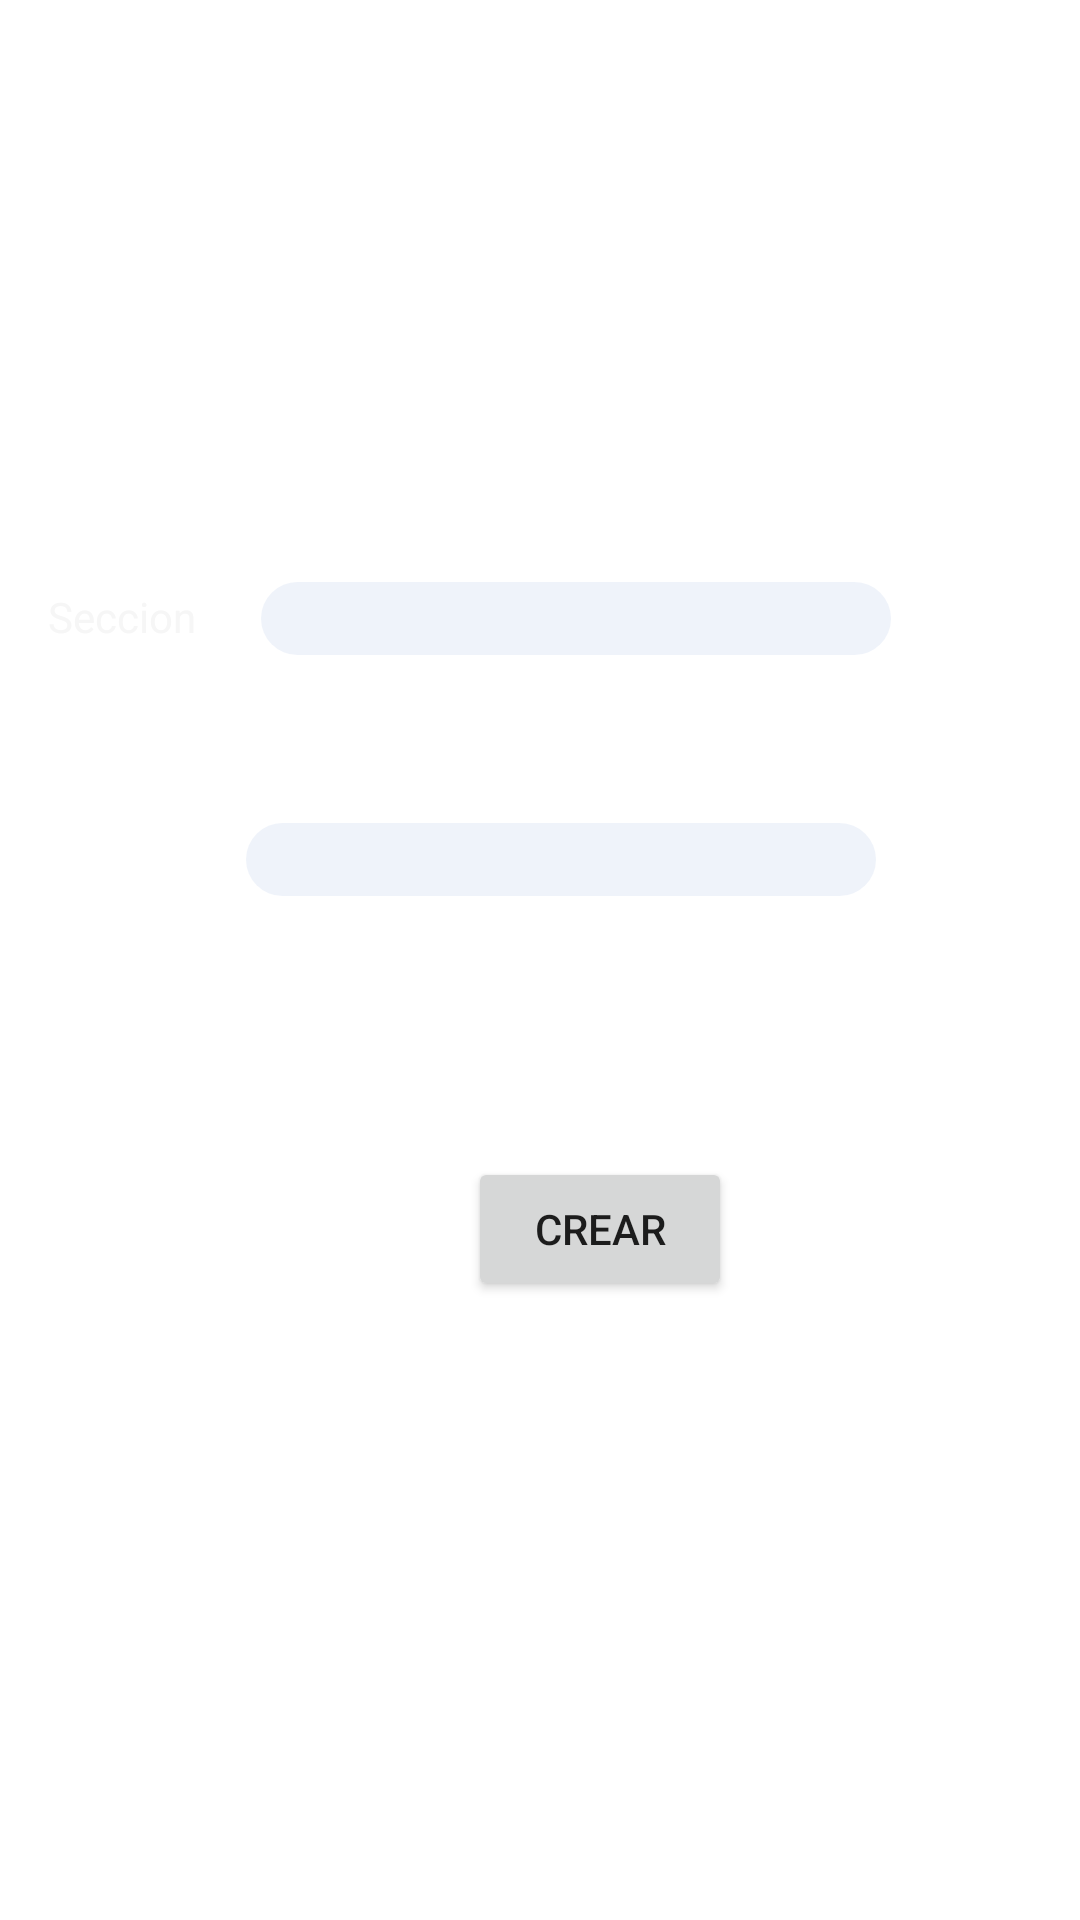

The Android layout XML behind this screen, and the referenced resources:
<!-- AndroidManifest.xml: application theme Theme.SdjComp -->
<!-- res/layout/fragment_crear_cupos.xml -->
<?xml version="1.0" encoding="utf-8"?>
<androidx.constraintlayout.widget.ConstraintLayout xmlns:android="http://schemas.android.com/apk/res/android"
    xmlns:app="http://schemas.android.com/apk/res-auto"
    xmlns:tools="http://schemas.android.com/tools"
    android:id="@+id/frameLayout12"
    android:layout_width="match_parent"
    android:layout_height="match_parent"
    tools:context=".crearCupos">

    

    <TextView
        android:id="@+id/textView17"
        android:layout_width="wrap_content"
        android:layout_height="wrap_content"
        android:layout_marginStart="156dp"
        android:layout_marginTop="48dp"
        android:text="Crear Cupos"
        android:textColor="#FFFFFF"
        app:layout_constraintStart_toStartOf="parent"
        app:layout_constraintTop_toTopOf="parent" />

    <EditText
        android:id="@+id/editSeccion"
        android:layout_width="wrap_content"
        android:layout_height="wrap_content"
        android:layout_marginStart="87dp"
        android:layout_marginTop="127dp"
        android:background="@drawable/edt_texto_campos"
        android:ems="10"
        android:inputType="textPersonName"
        app:layout_constraintStart_toStartOf="parent"
        app:layout_constraintTop_toBottomOf="@+id/textView17" />

    <EditText
        android:id="@+id/editEstado"
        android:background="@drawable/edt_texto_campos"
        android:layout_width="wrap_content"
        android:layout_height="wrap_content"
        android:layout_marginStart="82dp"
        android:layout_marginTop="56dp"
        android:ems="10"
        android:inputType="textPersonName"
        app:layout_constraintStart_toStartOf="parent"
        app:layout_constraintTop_toBottomOf="@+id/editSeccion" />

    <Button
        android:id="@+id/buttonCrearCupo"
        android:layout_width="wrap_content"
        android:layout_height="wrap_content"
        android:layout_marginStart="156dp"
        android:layout_marginTop="87dp"
        android:text="Crear"
        app:layout_constraintStart_toStartOf="parent"
        app:layout_constraintTop_toBottomOf="@+id/editEstado" />

    <TextView
        android:id="@+id/textView31"
        android:layout_width="wrap_content"
        android:layout_height="wrap_content"
        android:layout_marginStart="16dp"
        android:layout_marginTop="196dp"
        android:text="Seccion"
        android:textColor="#F6F6F6"
        app:layout_constraintStart_toStartOf="parent"
        app:layout_constraintTop_toTopOf="parent" />

    <TextView
        android:id="@+id/textView32"
        android:layout_width="wrap_content"
        android:layout_height="wrap_content"
        android:layout_marginStart="16dp"
        android:layout_marginTop="64dp"
        android:text="Estado"
        android:textColor="#FFFFFF"
        app:layout_constraintStart_toStartOf="parent"
        app:layout_constraintTop_toBottomOf="@+id/textView31" />

</androidx.constraintlayout.widget.ConstraintLayout>
<!-- resources referenced by this layout -->
<resources>
  <!-- drawable edt_texto_campos (drawable) -->
  <?xml version="1.0" encoding="utf-8"?>
  <shape xmlns:android="http://schemas.android.com/apk/res/android">
      <solid
          android:color="#99E4ECF7"/>
      <corners
          android:radius="20dp"/>
  </shape>
  <style name="Theme.SdjComp" parent="Theme.MaterialComponents.DayNight.DarkActionBar">
          
          <item name="colorPrimary">@color/purple_500</item>
          <item name="colorPrimaryVariant">@color/purple_700</item>
          <item name="colorOnPrimary">@color/white</item>
          
          <item name="colorSecondary">@color/teal_200</item>
          <item name="colorSecondaryVariant">@color/teal_700</item>
          <item name="colorOnSecondary">@color/black</item>
          
          <item name="android:statusBarColor" tools:targetApi="l">?attr/colorPrimaryVariant</item>
          
      </style>
  <!-- not gathered from this repository: default colours our renderer supplied (Android Studio template values) -->
  <color name="purple_500">#FF6200EE</color>
  <color name="purple_700">#FF3700B3</color>
  <color name="teal_200">#FF03DAC5</color>
  <color name="teal_700">#FF018786</color>
  <color name="black">#FF000000</color>
  <color name="white">#FFFFFFFF</color>
</resources>
